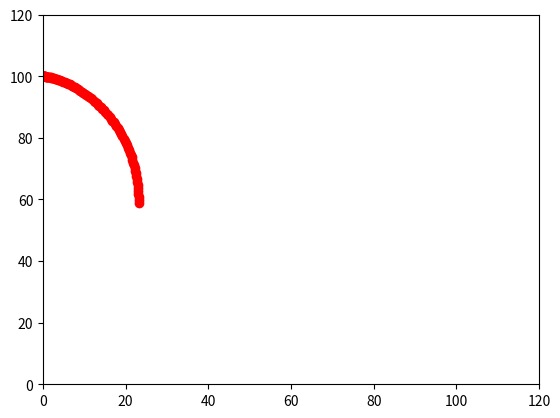

Reproduce this figure in Python.
import matplotlib.pyplot as plt
import numpy as np
import math

np.set_printoptions(precision=3)
x = np.zeros(100)
y = np.zeros(100)
l_accl = -0.01 #meter/sec/sec
a_vel = -math.pi/200 #rad/sec
theta_0 = math.pi
x_val = 0
y_val = 100

for t in range (1, 101):
    l_vel = l_accl*t #temporary velocity
    l_change = l_vel * 1 # velocity * time_change
    theta = theta_0 + (a_vel * t)
    x_val += l_change * math.cos(theta)
    y_val += l_change * math.sin(theta)  
    x[t-1] = x_val
    y[t-1] = y_val
print(x)

plt.plot(x, y, 'ro')
plt.axis([0, 120, 0, 120])
plt.show()